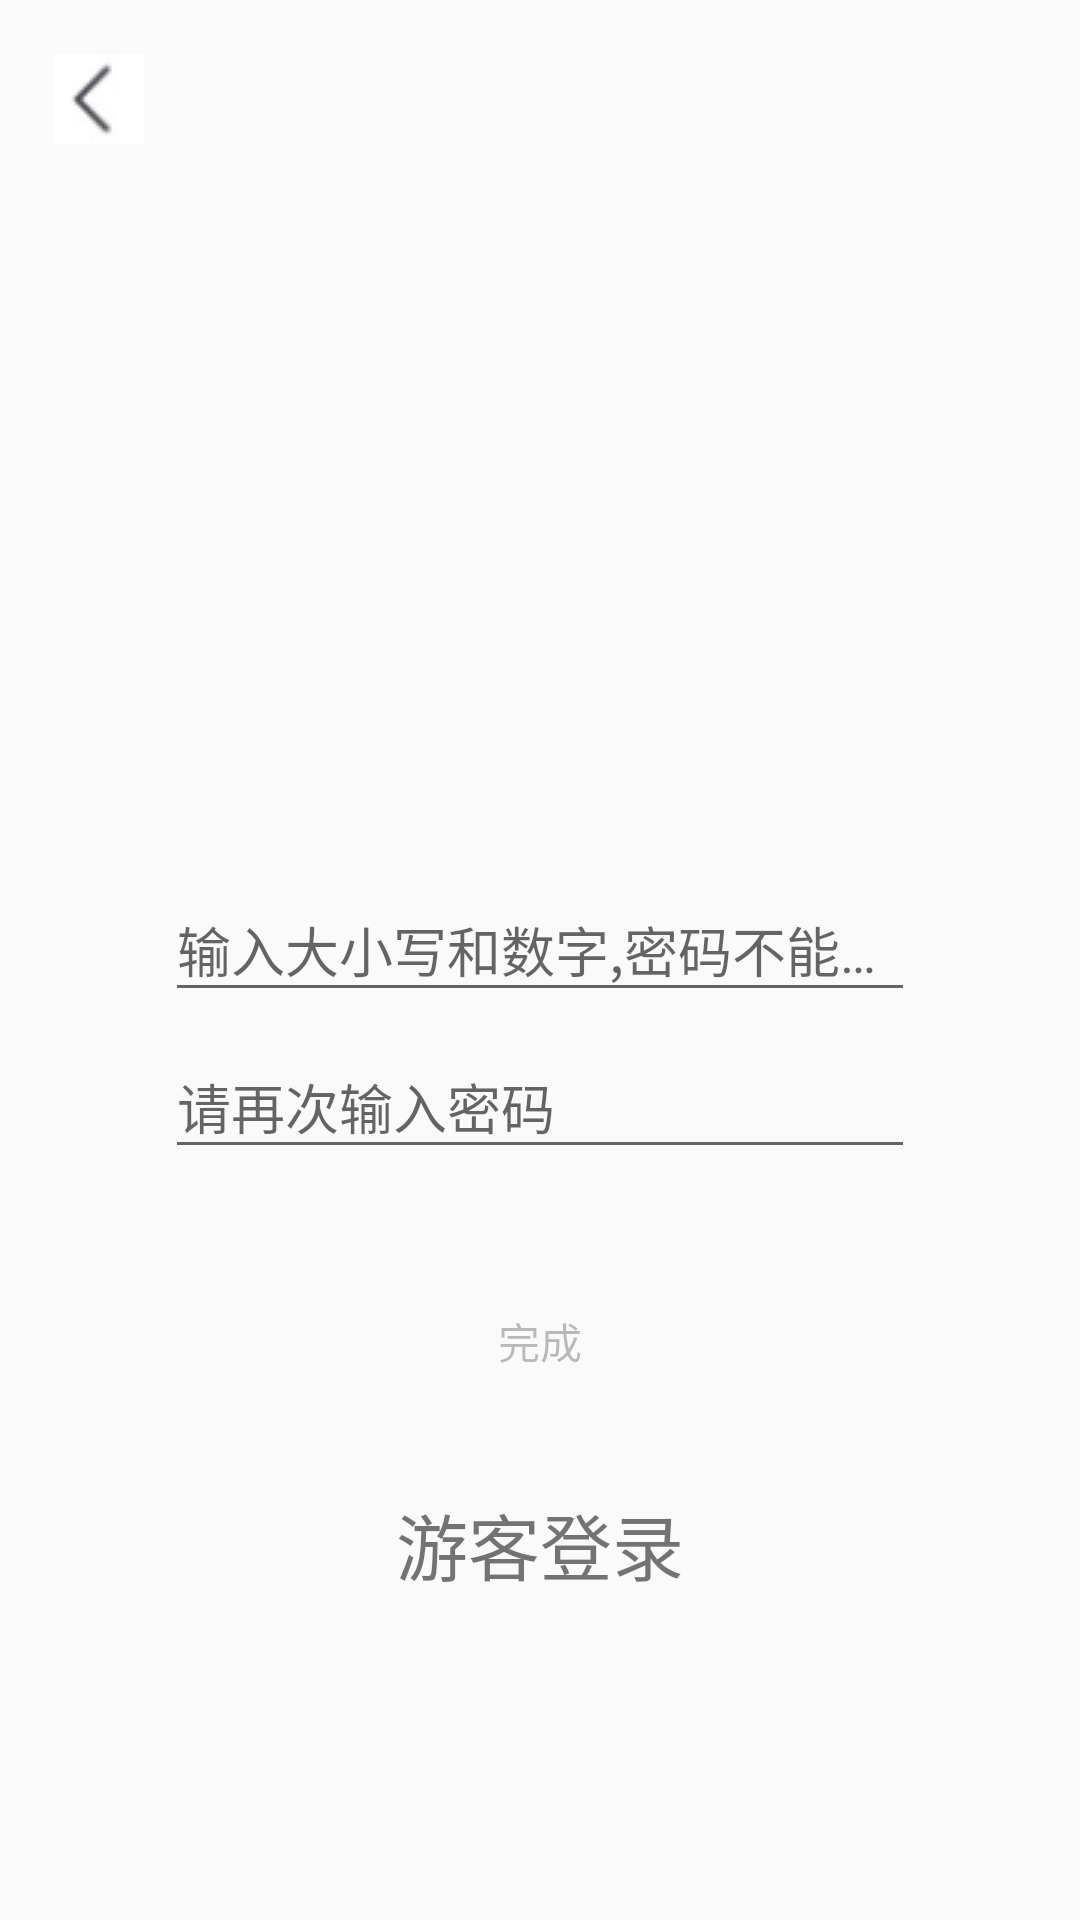

The Android layout XML behind this screen, and the referenced resources:
<!-- AndroidManifest.xml: application theme AppTheme -->
<!-- res/layout/activity_confirm.xml -->
<?xml version="1.0" encoding="utf-8"?>
<LinearLayout xmlns:android="http://schemas.android.com/apk/res/android"
    xmlns:app="http://schemas.android.com/apk/res-auto"
    xmlns:tools="http://schemas.android.com/tools"
    android:layout_width="match_parent"
    android:layout_height="match_parent"
    android:orientation="vertical"
    tools:context="com.bwie.wangkui.example.user.ConfirmActivity">

    <LinearLayout
        android:id="@+id/linear1"
        android:orientation="horizontal"
        android:layout_width="match_parent"
        android:layout_height="wrap_content">
        <ImageView
            android:id="@+id/back"
            android:layout_width="30dp"
            android:layout_height="30dp"
            android:layout_marginStart="18dp"
            android:layout_marginTop="18dp"
            android:src="@mipmap/back" />

        <TextView
            android:id="@+id/existing"
            android:layout_width="wrap_content"
            android:layout_height="wrap_content"
            android:layout_marginStart="330dp"
            android:layout_marginTop="18dp"
            android:text="已有账号?"
            android:textSize="20dp" />
    </LinearLayout>
    <LinearLayout
        android:id="@+id/linear2"
        android:layout_marginTop="80px"
        android:orientation="horizontal"
        android:gravity="center"
        android:layout_width="match_parent"
        android:layout_height="100dp">
        <ImageView
            android:id="@+id/dengtu"
            android:layout_width="100dp"
            android:layout_height="100dp"
            android:layout_below="@+id/reg"
            android:layout_centerHorizontal="true"
            android:src="@mipmap/denglu" />
    </LinearLayout>



    <android.support.design.widget.TextInputLayout
        android:id="@+id/textinputlayout1"
        android:layout_below="@+id/dengtu"
        android:layout_width="match_parent"
        android:layout_height="wrap_content">

        <EditText
            android:id="@+id/confirm_pwd"
            android:layout_width="250dp"
            android:layout_height="wrap_content"
            android:hint="输入大小写和数字,密码不能超过8位"
            android:layout_gravity="center"
            android:inputType="textEmailAddress" />


    </android.support.design.widget.TextInputLayout>

    <android.support.design.widget.TextInputLayout
        android:layout_below="@+id/textinputlayout1"
        android:id="@+id/textinputlayout2"
        android:layout_width="match_parent"
        android:layout_height="wrap_content">

        <EditText
            android:id="@+id/confirm_pwds"
            android:layout_width="250dp"
            android:layout_gravity="center"
            android:layout_height="wrap_content"
            android:hint="请再次输入密码"
            android:inputType="textPassword" />
    </android.support.design.widget.TextInputLayout>

    <Button
        android:id="@+id/finishbut"
        android:layout_width="250dp"
        android:layout_height="45dp"
        android:layout_below="@+id/textinputlayout2"
        android:layout_gravity="center"
        android:layout_marginTop="35dp"
        android:background="@drawable/login_or_reg_btn_enable"
        android:enabled="false"
        android:text="完成" />

    <LinearLayout
        android:id="@+id/linear3"
        android:layout_marginTop="20dp"
        android:orientation="horizontal"
        android:gravity="center"
        android:layout_width="match_parent"
        android:layout_height="50dp">
        <TextView
            android:id="@+id/Tourist"
            android:layout_width="wrap_content"
            android:layout_height="wrap_content"
            android:text="游客登录"
            android:textSize="24sp" />
    </LinearLayout>

</LinearLayout>
<!-- resources referenced by this layout -->
<resources>
  <!-- mipmap back: png bitmap (mipmap-hdpi, 868 bytes) -->
  <style name="AppTheme" parent="Theme.AppCompat.Light.NoActionBar">
          
          <item name="colorPrimary">@color/colorPrimary</item>
          <item name="colorPrimaryDark">@color/colorPrimaryDark</item>
          <item name="colorAccent">@color/colorAccent</item>
      </style>
  <color name="colorPrimary">#3F51B5</color>
  <color name="colorPrimaryDark">#03A9F4</color>
  <color name="colorAccent">#FF4081</color>
</resources>
